Run: headless pygame with SDL's dummy video driver; simulated clock (each Clock.tick advances the game by its frame time, no real sleeping); random seed 0; keys injected as events and as key.get_pressed() state; mouse plan: one left click at the window centre at the start of phase 2, then a move to the lower-right quarter at the start of phase 3.
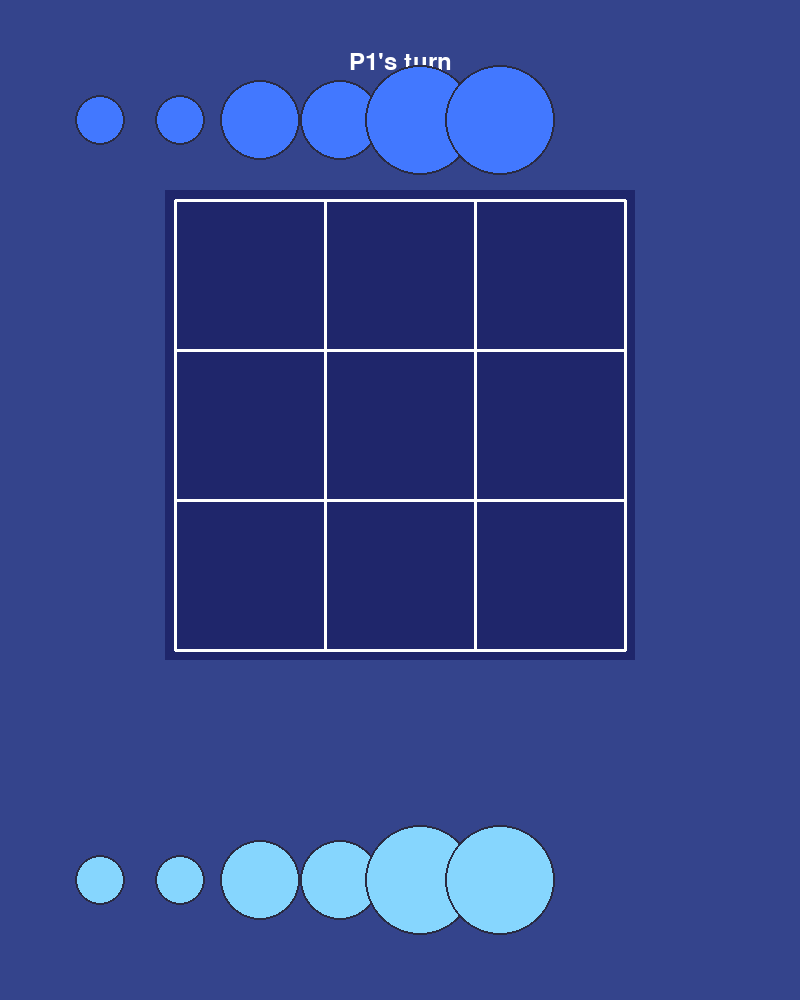
Frame 1 of 4 · flips 1–60 · no input
Frame 2 of 4 · flips 61–180 · clicked the window centre · tapped SPACE, RETURN · held RIGHT (→), D · screen unchanged from frame 1, image omitted
Frame 3 of 4 · flips 181–300 · moved the mouse to the lower-right quarter · held DOWN (↓), S · screen unchanged from frame 2, image omitted
Frame 4 of 4 · flips 301–420 · held LEFT (←), A, UP (↑), W · screen unchanged from frame 3, image omitted

The pygame program that drew these frames:

"""
Gobblet Jr. Game Implementation

This module implements the Gobblet Jr. board game using Pygame.
Players take turns placing or moving pieces on a 3x3 board,
with the goal of getting 3 in a row.
"""

import sys
import pygame

# Initialize pygame
pygame.init()

#Globals
SCREEN_WIDTH = 800
SCREEN_HEIGHT = 1000
BOARD_SIZE = 3
SQUARE_SIZE = 150
BOARD_OFFSET_X = (SCREEN_WIDTH - BOARD_SIZE * SQUARE_SIZE) // 2
BOARD_OFFSET_Y = 200
PIECE_SIZES = ["small", "medium", "large"]
PIECE_RADIUS = {"small": 25, "medium": 40, "large": 55}

# Updated color scheme
L_BLU = (134, 214, 254)
D_BLU = (66, 120, 255)
VD_BLU = (31, 38, 107)
BG_COL = (52, 68, 140)
WHITE = (255, 255, 255)
GREY = (42, 43, 66)

# Map colors to game elements
COLORS = {
    "P1": D_BLU,            # First player color
    "P2": L_BLU,            # Second player color
    "board": VD_BLU,        # Board background
    "line": WHITE,          # Grid lines
    "text": WHITE,          # Text color
    "highlight": WHITE,     # Selection highlight
    "background": BG_COL    # Screen background
}

# Create the screen
SCREEN = pygame.display.set_mode((SCREEN_WIDTH, SCREEN_HEIGHT))
pygame.display.set_caption("Gobblet Jr.")


class Piece:
    """
    Represents a game piece with a color and size.

    Attributes:
        color (str): The color of the piece ('P1' or 'P2')
        size (str): The size of the piece ('small', 'medium', or 'large')
        radius (int): The visual radius of the piece
        on_board (bool): Whether the piece is currently on the board
        position (tuple): The (row, col) position of the piece on the board
    """
    def __init__(self, color, size):
        """Initialize a new piece with the given color and size."""
        self.color = color
        self.size = size
        self.radius = PIECE_RADIUS[size]
        self.on_board = False
        self.position = None

    def draw(self, x_pos, y_pos):
        """Draw the piece at the specified position."""
        pygame.draw.circle(SCREEN, COLORS[self.color], (x_pos, y_pos), self.radius)
        pygame.draw.circle(SCREEN, GREY, (x_pos, y_pos), self.radius, 2)  # Border

    def can_cover(self, other_piece):
        """Check if this piece can cover another piece."""
        if other_piece is None:
            return True
        size_index = PIECE_SIZES.index(self.size)
        other_size_index = PIECE_SIZES.index(other_piece.size)
        return size_index > other_size_index


class Board:
    """
    Represents the game board and manages piece placement.

    Attributes:
        grid (list): A 3D list representing the board state and piece stacks
    """
    def __init__(self):
        """Initialize an empty game board."""
        self.grid = [[[] for _ in range(BOARD_SIZE)] for _ in range(BOARD_SIZE)]

    def place_piece(self, piece, row, col):
        """
        Place a piece at the specified position if valid.

        Args:
            piece (Piece): The piece to place
            row (int): The row index
            col (int): The column index

        Returns:
            bool: True if the piece was successfully placed, False otherwise
        """
        if 0 <= row < BOARD_SIZE and 0 <= col < BOARD_SIZE:
            if not self.grid[row][col] or piece.can_cover(self.grid[row][col][-1]):
                piece.on_board = True
                piece.position = (row, col)
                self.grid[row][col].append(piece)
                return True
        return False

    def remove_piece(self, row, col):
        """
        Remove and return the top piece at the specified position.

        Args:
            row (int): The row index
            col (int): The column index

        Returns:
            Piece or None: The removed piece, or None if no piece was found
        """
        if 0 <= row < BOARD_SIZE and 0 <= col < BOARD_SIZE and self.grid[row][col]:
            piece = self.grid[row][col].pop()
            piece.on_board = False
            piece.position = None
            return piece
        return None

    def get_top_piece(self, row, col):
        """
        Get the top piece at the specified position without removing it.

        Args:
            row (int): The row index
            col (int): The column index

        Returns:
            Piece or None: The top piece, or None if no piece was found
        """
        if 0 <= row < BOARD_SIZE and 0 <= col < BOARD_SIZE and self.grid[row][col]:
            return self.grid[row][col][-1]
        return None

    def draw(self):
        """Draw the game board and all visible pieces."""
        # Draw board background
        pygame.draw.rect(SCREEN, COLORS["board"],
                        (BOARD_OFFSET_X - 10, BOARD_OFFSET_Y - 10,
                        BOARD_SIZE * SQUARE_SIZE + 20, BOARD_SIZE * SQUARE_SIZE + 20))

        # Draw grid lines
        for i in range(BOARD_SIZE + 1):
            # Vertical lines
            pygame.draw.line(SCREEN, COLORS["line"],
                            (BOARD_OFFSET_X + i * SQUARE_SIZE,
                             BOARD_OFFSET_Y),
                            (BOARD_OFFSET_X + i * SQUARE_SIZE,
                             BOARD_OFFSET_Y + BOARD_SIZE * SQUARE_SIZE),
                            3)
            # Horizontal lines
            pygame.draw.line(SCREEN, COLORS["line"],
                            (BOARD_OFFSET_X,
                             BOARD_OFFSET_Y + i * SQUARE_SIZE),
                            (BOARD_OFFSET_X + BOARD_SIZE * SQUARE_SIZE,
                             BOARD_OFFSET_Y + i * SQUARE_SIZE),
                            3)

        # Draw pieces on the board
        for row in range(BOARD_SIZE):
            for col in range(BOARD_SIZE):
                if self.grid[row][col]:
                    piece = self.grid[row][col][-1]  # Get the top piece
                    x_pos = BOARD_OFFSET_X + col * SQUARE_SIZE + SQUARE_SIZE // 2
                    y_pos = BOARD_OFFSET_Y + row * SQUARE_SIZE + SQUARE_SIZE // 2
                    piece.draw(x_pos, y_pos)

    def check_win(self, color):
        """
        Check if the specified color has won the game.

        Args:
            color (str): The color to check ('P1' or 'P2')

        Returns:
            bool: True if the specified color has won, False otherwise
        """
        # Check rows
        for row in range(BOARD_SIZE):
            if all(self.grid[row][col] and self.grid[row][col][-1].color == color
                   for col in range(BOARD_SIZE)):
                return True

        # Check columns
        for col in range(BOARD_SIZE):
            if all(self.grid[row][col] and self.grid[row][col][-1].color == color
                   for row in range(BOARD_SIZE)):
                return True

        # Check diagonal
        if all(self.grid[i][i] and self.grid[i][i][-1].color == color
               for i in range(BOARD_SIZE)):
            return True

        # Check anti-diagonal
        if all(self.grid[i][BOARD_SIZE - 1 - i] and
               self.grid[i][BOARD_SIZE - 1 - i][-1].color == color
               for i in range(BOARD_SIZE)):
            return True

        return False

    def is_full(self):
        """
        Check if the board is full.

        Returns:
            bool: True if all positions have at least one piece, False otherwise
        """
        return all(len(self.grid[row][col]) > 0
                   for row in range(BOARD_SIZE)
                   for col in range(BOARD_SIZE))


class GobbletGame:
    """
    Manages the game state and controls the game flow.

    Attributes:
        board (Board): The game board
        players (list): The player colors
        current_player (int): The index of the current player
        selected_piece (Piece or None): The currently selected piece
        winner (str or None): The winning color, or None if no winner yet
        game_over (bool): Whether the game has ended
        reserve_pieces (dict): The pieces not yet on the board for each player
    """
    def __init__(self):
        """Initialize a new game."""
        self.board = Board()
        self.players = ["P1", "P2"]
        self.current_player = 0
        self.selected_piece = None
        self.winner = None
        self.game_over = False

        # Initialize pieces for each player (2 of each size)
        self.reserve_pieces = {
            "P1": [],
            "P2": []
        }

        for color in self.players:
            for size in PIECE_SIZES:
                for _ in range(2):  # 2 pieces of each size
                    self.reserve_pieces[color].append(Piece(color, size))

    def draw(self):
        """Draw the current game state."""
        SCREEN.fill(COLORS["background"])  # Set background color

        # Draw board
        self.board.draw()

        # Draw player turn information
        current_color = self.players[self.current_player]
        font = pygame.font.SysFont(None, 36)
        if self.game_over:
            if self.winner:
                text = f"{self.winner.capitalize()} wins!"
            else:
                text = "Game ends in a draw!"
        else:
            text = f"{current_color.capitalize()}'s turn"
        text_surface = font.render(text, True, COLORS["text"])
        SCREEN.blit(text_surface,
                   (SCREEN_WIDTH // 2 - text_surface.get_width() // 2, 50))

        # Draw reserve pieces
        self.draw_reserve_pieces()

        # Draw selection highlight
        if self.selected_piece:
            pygame.draw.circle(SCREEN, COLORS["highlight"],
                              self.get_piece_position(self.selected_piece),
                              self.selected_piece.radius + 5, 3)

        pygame.display.flip()

    def draw_reserve_pieces(self):
        """Draw the reserve pieces for both players."""
        # P1 player reserves (top)
        x_start = 100
        y_pos = 120
        spacing = 80
        for i, piece in enumerate(self.reserve_pieces["P1"]):
            if not piece.on_board:
                x_pos = x_start + i * spacing
                piece.draw(x_pos, y_pos)

        # P2 player reserves (bottom)
        y_pos = SCREEN_HEIGHT - 120
        for i, piece in enumerate(self.reserve_pieces["P2"]):
            if not piece.on_board:
                x_pos = x_start + i * spacing
                piece.draw(x_pos, y_pos)

    def get_piece_position(self, piece):
        """
        Get the screen position of a piece.

        Args:
            piece (Piece): The piece to locate

        Returns:
            tuple: The (x, y) screen coordinates of the piece
        """
        if piece.on_board and piece.position:
            row, col = piece.position
            return (BOARD_OFFSET_X + col * SQUARE_SIZE + SQUARE_SIZE // 2,
                    BOARD_OFFSET_Y + row * SQUARE_SIZE + SQUARE_SIZE // 2)

        # For reserve pieces
        color = piece.color
        y_pos = 120 if color == "P1" else SCREEN_HEIGHT - 120
        x_start = 100
        spacing = 80

        for i, reserve_piece in enumerate(self.reserve_pieces[color]):
            if reserve_piece == piece:
                return (x_start + i * spacing, y_pos)

        return (0, 0)  # Default fallback

    def get_clicked_piece(self, pos):
        """
        Get the piece at the clicked position.

        Args:
            pos (tuple): The (x, y) screen coordinates of the click

        Returns:
            Piece or None: The clicked piece, or None if no piece was clicked
        """
        # Check reserve pieces first
        current_color = self.players[self.current_player]
        for piece in self.reserve_pieces[current_color]:
            if not piece.on_board:
                piece_pos = self.get_piece_position(piece)
                distance = ((pos[0] - piece_pos[0]) ** 2 +
                            (pos[1] - piece_pos[1]) ** 2) ** 0.5
                if distance <= piece.radius:
                    return piece

        # Check board pieces (only current player's pieces)
        for row in range(BOARD_SIZE):
            for col in range(BOARD_SIZE):
                piece = self.board.get_top_piece(row, col)
                if piece and piece.color == current_color:
                    x_pos = BOARD_OFFSET_X + col * SQUARE_SIZE + SQUARE_SIZE // 2
                    y_pos = BOARD_OFFSET_Y + row * SQUARE_SIZE + SQUARE_SIZE // 2
                    distance = ((pos[0] - x_pos) ** 2 + (pos[1] - y_pos) ** 2) ** 0.5
                    if distance <= piece.radius:
                        return piece

        return None

    def get_board_position(self, pos):
        """
        Convert screen coordinates to board grid position.

        Args:
            pos (tuple): The (x, y) screen coordinates

        Returns:
            tuple or None: The (row, col) board position, or None if outside the board
        """
        # Convert screen coordinates to board grid position
        if (BOARD_OFFSET_X <= pos[0] <= BOARD_OFFSET_X + BOARD_SIZE * SQUARE_SIZE and
            BOARD_OFFSET_Y <= pos[1] <= BOARD_OFFSET_Y + BOARD_SIZE * SQUARE_SIZE):

            col = (pos[0] - BOARD_OFFSET_X) // SQUARE_SIZE
            row = (pos[1] - BOARD_OFFSET_Y) // SQUARE_SIZE

            return row, col

        return None

    def handle_click(self, pos):
        """
        Handle mouse click events.

        Args:
            pos (tuple): The (x, y) screen coordinates of the click
        """
        if self.game_over:
            return

        # First, check if a board position was clicked
        board_pos = self.get_board_position(pos)

        # If we have a selected piece and clicked on the board
        if self.selected_piece and board_pos:
            row, col = board_pos

            # If the piece is on the board, pick it up
            if self.selected_piece.on_board:
                old_row, old_col = self.selected_piece.position
                self.board.remove_piece(old_row, old_col)

            # Try to place the piece
            if self.board.place_piece(self.selected_piece, row, col):
                self.selected_piece = None

                # Check for win
                if self.board.check_win(self.players[self.current_player]):
                    self.winner = self.players[self.current_player]
                    self.game_over = True
                elif self.board.is_full():
                    self.game_over = True
                else:
                    # Switch players
                    self.current_player = 1 - self.current_player
            else:
                # If piece was picked up from the board, put it back
                if hasattr(self.selected_piece, 'position') and self.selected_piece.position:
                    old_row, old_col = self.selected_piece.position
                    self.board.place_piece(self.selected_piece, old_row, old_col)
                self.selected_piece = None

            return

        # If no piece is selected or placement failed, try to select a piece
        piece = self.get_clicked_piece(pos)
        if piece:
            self.selected_piece = piece

    def run(self):
        """Run the game loop."""
        clock = pygame.time.Clock()

        while True:
            for event in pygame.event.get():
                if event.type == pygame.QUIT:
                    pygame.quit()
                    sys.exit()
                elif event.type == pygame.MOUSEBUTTONDOWN:
                    if event.button == 1:  # Left click
                        self.handle_click(event.pos)

            self.draw()
            clock.tick(60)


# Run the game
if __name__ == "__main__":
    game = GobbletGame()
    game.run()
